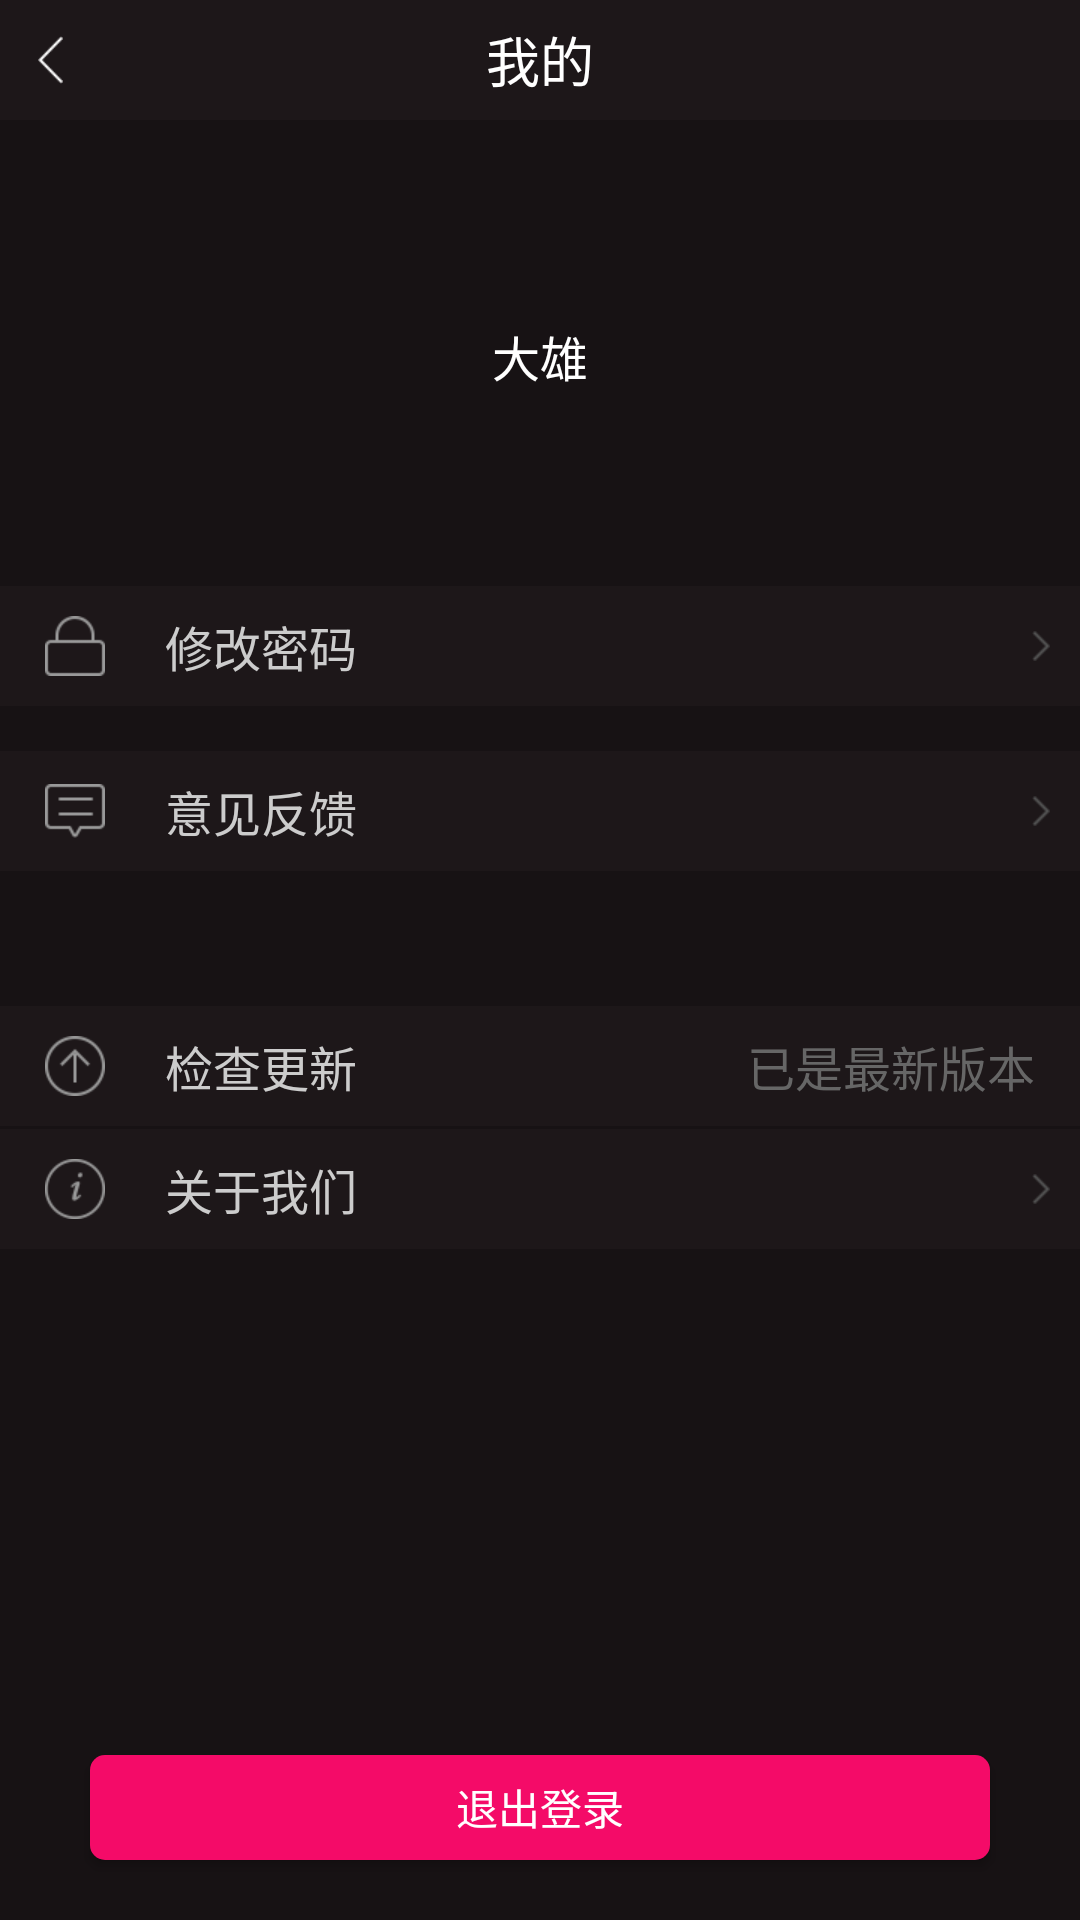

Reconstruct the res/layout file that produces this screen, plus the resources it refers to.
<!-- AndroidManifest.xml: application theme AppTheme -->
<!-- res/layout/activity_my_set.xml -->
<?xml version="1.0" encoding="utf-8"?>
<RelativeLayout xmlns:android="http://schemas.android.com/apk/res/android"
    android:layout_width="match_parent"
    android:layout_height="match_parent"
    android:background="@color/black">

    <LinearLayout
        android:layout_width="match_parent"
        android:layout_height="match_parent"
        android:orientation="vertical">

        <RelativeLayout
            android:background="@color/color_h7"
            android:layout_width="match_parent"
            android:layout_height="40dp">

        <ImageView
            android:id="@+id/iv_back"
            android:onClick="onBackClose"
            android:layout_width="wrap_content"
            android:layout_height="wrap_content"
            android:layout_centerVertical="true"
            android:padding="12dp"
            android:src="@mipmap/iv_back"
            />
            <TextView
                android:layout_width="wrap_content"
                android:layout_height="wrap_content"
                android:layout_centerInParent="true"
                android:text="我的"
                android:textColor="@color/white"
                android:textSize="@dimen/textSizeA2" />
        </RelativeLayout>


        <TextView
            android:id="@+id/id_tv_name"
            android:layout_width="wrap_content"
            android:layout_height="wrap_content"
            android:layout_gravity="center_horizontal"
            android:layout_marginTop="67dp"
            android:text="大雄"
            android:textColor="@color/white"
            android:textSize="@dimen/textSizeA3" />

        <RelativeLayout
            android:id="@+id/id_rl_updatepw"
            android:layout_width="match_parent"
            android:layout_height="40dp"
            android:layout_marginTop="65dp"
            android:background="@color/color_h7">

            <TextView
                android:layout_width="wrap_content"
                android:layout_height="wrap_content"
                android:layout_centerVertical="true"
                android:layout_marginLeft="55dp"
                android:text="修改密码"
                android:textColor="@color/color_h5"
                android:textSize="@dimen/textSizeA3" />

            <ImageView
                android:layout_width="wrap_content"
                android:layout_height="wrap_content"
                android:layout_centerVertical="true"
                android:layout_marginLeft="15dp"
                android:src="@mipmap/iv_pw" />
            <ImageView
                android:layout_width="wrap_content"
                android:layout_height="wrap_content"
                android:layout_alignParentRight="true"
                android:layout_centerVertical="true"
                android:layout_marginRight="10dp"
                android:src="@mipmap/iv_set_right" />
        </RelativeLayout>

        <RelativeLayout
            android:id="@+id/id_rl_idea"
            android:layout_width="match_parent"
            android:layout_height="40dp"
            android:layout_marginTop="15dp"
            android:background="@color/color_h7">

            <TextView
                android:layout_width="wrap_content"
                android:layout_height="wrap_content"
                android:layout_centerVertical="true"
                android:layout_marginLeft="55dp"
                android:text="意见反馈"
                android:textColor="@color/color_h5"
                android:textSize="@dimen/textSizeA3" />

            <ImageView
                android:layout_width="wrap_content"
                android:layout_height="wrap_content"
                android:layout_centerVertical="true"
                android:layout_marginLeft="15dp"
                android:src="@mipmap/iv_idea" />
            <ImageView
                android:layout_width="wrap_content"
                android:layout_height="wrap_content"
                android:layout_alignParentRight="true"
                android:layout_centerVertical="true"
                android:layout_marginRight="10dp"
                android:src="@mipmap/iv_set_right" />
        </RelativeLayout>

        <RelativeLayout
            android:id="@+id/id_rl_checkupdate"
            android:layout_width="match_parent"
            android:layout_height="40dp"
            android:layout_marginTop="45dp"
            android:background="@color/color_h7">

            <TextView
                android:layout_width="wrap_content"
                android:layout_height="wrap_content"
                android:layout_centerVertical="true"
                android:layout_marginLeft="55dp"
                android:text="检查更新"
                android:textColor="@color/color_h5"
                android:textSize="@dimen/textSizeA3" />

            <ImageView
                android:layout_width="wrap_content"
                android:layout_height="wrap_content"
                android:layout_centerVertical="true"
                android:layout_marginLeft="15dp"
                android:src="@mipmap/iv_update" />

            <TextView
                android:layout_width="wrap_content"
                android:layout_height="wrap_content"
                android:layout_alignParentRight="true"
                android:layout_centerVertical="true"
                android:layout_marginRight="15dp"
                android:text="已是最新版本"
                android:textColor="@color/color_h3"
                android:textSize="@dimen/textSizeA3" />
        </RelativeLayout>
        <RelativeLayout
            android:id="@+id/id_rl_aboutme"
            android:layout_width="match_parent"
            android:layout_height="40dp"
            android:layout_marginTop="1dp"
            android:background="@color/color_h7">

            <TextView
                android:layout_width="wrap_content"
                android:layout_height="wrap_content"
                android:layout_centerVertical="true"
                android:layout_marginLeft="55dp"
                android:text="关于我们"
                android:textColor="@color/color_h5"
                android:textSize="@dimen/textSizeA3" />

            <ImageView
                android:layout_width="wrap_content"
                android:layout_height="wrap_content"
                android:layout_centerVertical="true"
                android:layout_marginLeft="15dp"
                android:src="@mipmap/iv_aboutme" />
            <ImageView
                android:layout_width="wrap_content"
                android:layout_height="wrap_content"
                android:layout_alignParentRight="true"
                android:layout_centerVertical="true"
                android:layout_marginRight="10dp"
                android:src="@mipmap/iv_set_right" />
        </RelativeLayout>
    </LinearLayout>

    <Button
        android:id="@+id/id_submit"
        android:layout_width="match_parent"
        android:layout_height="35dp"
        android:layout_alignParentBottom="true"
        android:layout_marginBottom="20dp"
        android:layout_marginLeft="30dp"
        android:layout_marginRight="30dp"
        android:background="@drawable/bt_login_bg"
        android:text="退出登录"
        android:textColor="@color/white" />

</RelativeLayout>
<!-- resources referenced by this layout -->
<resources>
  <color name="black">#171214</color>
  <color name="color_h3">#666666</color>
  <color name="color_h5">#CCCCCC</color>
  <color name="color_h7">#1D1719</color>
  <color name="white">#FFFFFF</color>
  <dimen name="textSizeA2">18sp</dimen>
  <dimen name="textSizeA3">16sp</dimen>
  <!-- drawable bt_login_bg (drawable) -->
  <?xml version="1.0" encoding="utf-8"?>
  <shape xmlns:android="http://schemas.android.com/apk/res/android">
  <corners android:radius="5dp"/>
      <solid android:color="@color/color_h1"/>
  </shape>
  <!-- mipmap iv_aboutme: png bitmap (mipmap-xhdpi, 1988 bytes) -->
  <!-- mipmap iv_back: png bitmap (mipmap-xhdpi, 1326 bytes) -->
  <!-- mipmap iv_idea: png bitmap (mipmap-xhdpi, 1289 bytes) -->
  <!-- mipmap iv_pw: png bitmap (mipmap-xhdpi, 1433 bytes) -->
  <!-- mipmap iv_set_right: png bitmap (mipmap-xhdpi, 297 bytes) -->
  <!-- mipmap iv_update: png bitmap (mipmap-xhdpi, 1903 bytes) -->
  <style name="AppTheme" parent="Theme.AppCompat.Light.NoActionBar">
  
          <item name="colorPrimary">@color/colorPrimary</item>
          <item name="colorPrimaryDark">@color/colorPrimaryDark</item>
          <item name="colorAccent">@color/colorAccent</item>
        
      </style>
  <color name="color_h1">#F40B68</color>
  <color name="colorPrimary">#3F51B5</color>
  <color name="colorPrimaryDark">#303F9F</color>
  <color name="colorAccent">#FF4081</color>
</resources>
